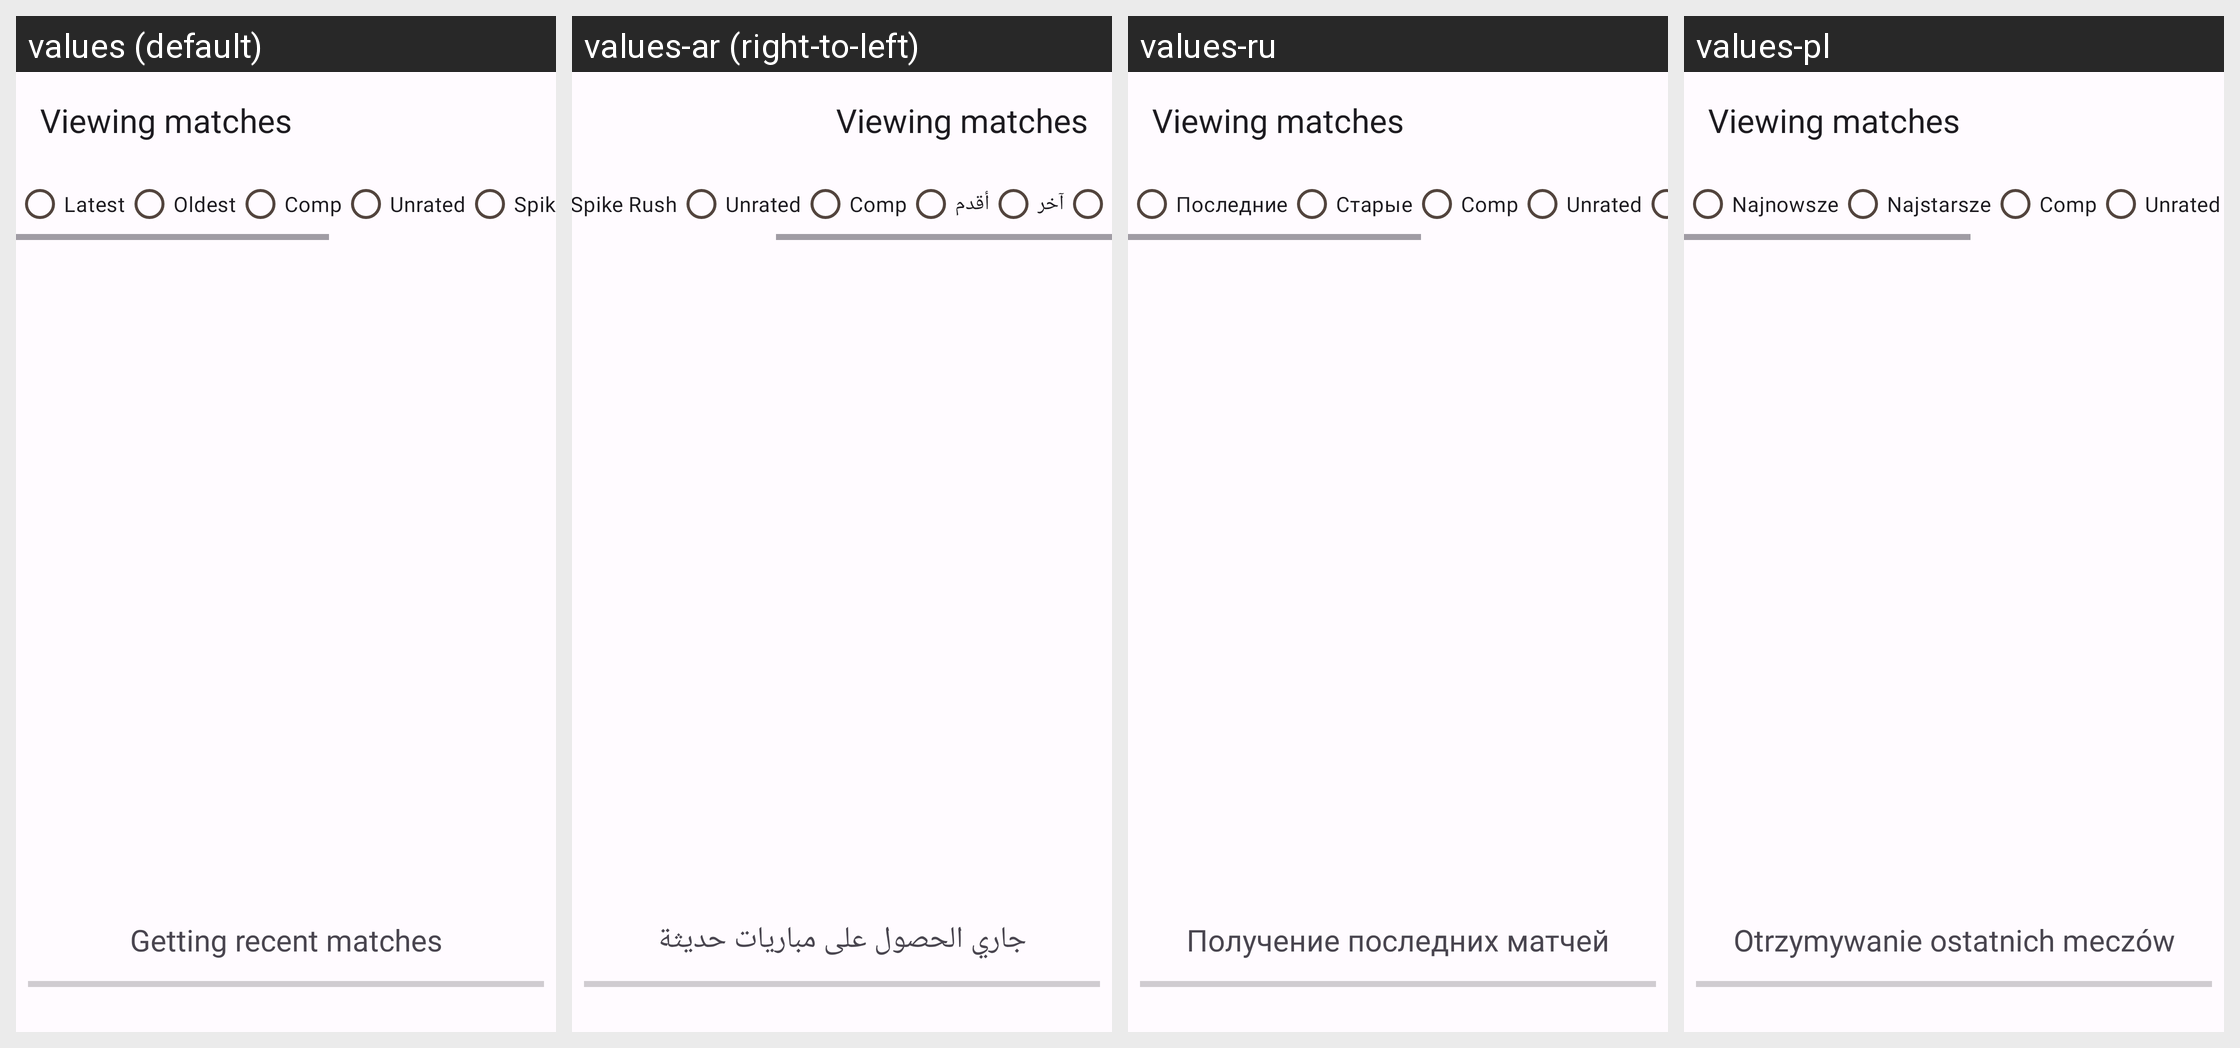

For this localized Android screen grid, give each drawn string resource with its value in every locale shown.
Android screen res/layout/activity_view_matches.xml rendered under 4 locales, left to right: values (default), values-ar (right-to-left), values-ru, values-pl. Device: Nexus 5 (rendered at 1080×1920; each locale shown at half size, 540×960, under a caption strip naming it); theme AppTheme.
Other locales in the repository, not shown: values-de, values-es, values-fi, values-fr, values-id, values-in, values-nl, values-pt, values-pt-rBR, values-pt-rPT, values-sv, values-tr, values-tr-rTR, values-uk, values-vi.
Strings drawn on this screen, with the default value and each locale's value (text and hints the layout hard-codes, and strings that could not be matched under every locale, appear in the picture but are not listed):

s195
  values: Latest
  values-ar: آخر
  values-ru: Последние
  values-pl: Najnowsze

s196
  values: Oldest
  values-ar: أقدم
  values-ru: Старые
  values-pl: Najstarsze

s123
  values: Getting recent matches
  values-ar: جاري الحصول على مباريات حديثة
  values-ru: Получение последних матчей
  values-pl: Otrzymywanie ostatnich meczów
